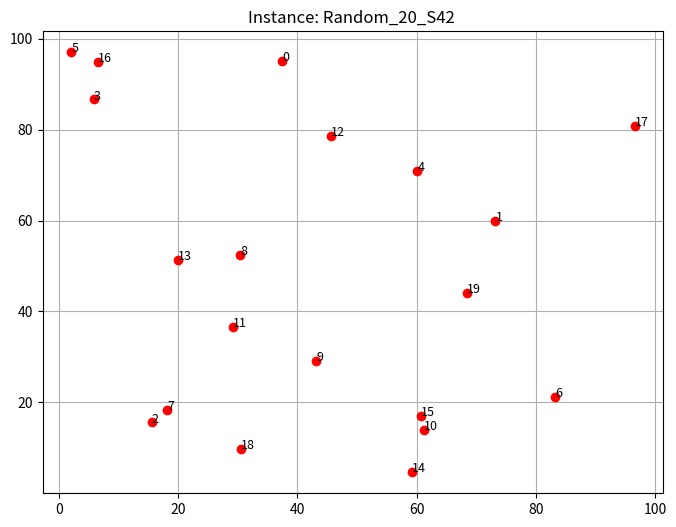

This figure's Python source:
import numpy as np
import matplotlib.pyplot as plt
import json
import os

class TSPInstance:
    """
    Classe représentant une instance du problème TSP (Voyageur de Commerce).
    Gère la génération, le calcul des distances, la sauvegarde et le chargement.
    """
    def __init__(self, name="Instance", cities=None):
        self.name = name
        self.cities = cities  # Liste de tuples (x, y)
        self.dist_matrix = None
        self.optimal_score = None  # Pour stocker le best known si on le connait

        if self.cities is not None:
            self._compute_distance_matrix()

    def generate_random(self, n_cities, width=100, height=100, seed=None):
        """Génère une distribution uniforme de villes."""
        if seed is not None:
            np.random.seed(seed)

        raw_cities = np.random.rand(n_cities, 2)
        # Mise à l'échelle
        self.cities = list(map(tuple, raw_cities * [width, height]))
        self.name = f"Random_{n_cities}_S{seed if seed else 'X'}"
        self._compute_distance_matrix()
        print(f"[DATA] Instance '{self.name}' générée avec {n_cities} villes.")

    def _compute_distance_matrix(self):
        """Calcule la matrice des distances euclidiennes."""
        n = len(self.cities)
        self.dist_matrix = np.zeros((n, n))
        for i in range(n):
            for j in range(n):
                if i != j:
                    p1 = np.array(self.cities[i])
                    p2 = np.array(self.cities[j])
                    self.dist_matrix[i][j] = np.linalg.norm(p1 - p2)
                else:
                    self.dist_matrix[i][j] = np.inf

    def save_to_json(self, folder="datasets"):
        """Sauvegarde l'instance sur le disque pour réutilisation."""
        os.makedirs(folder, exist_ok=True)

        filename = f"{folder}/{self.name}.json"
        data = {
            "name": self.name,
            "n_cities": len(self.cities),
            "cities": self.cities
        }
        with open(filename, 'w') as f:
            json.dump(data, f)
        print(f"[DATA] Instance sauvegardée : {filename}")

    @staticmethod
    def load_from_json(filepath):
        """Charge une instance depuis un fichier JSON."""
        with open(filepath, 'r') as f:
            data = json.load(f)

        instance = TSPInstance(name=data["name"], cities=[tuple(c) for c in data["cities"]])
        print(f"[DATA] Instance chargée : {data['name']} ({len(instance.cities)} villes)")
        return instance

    def plot(self, path=None, title_suffix=""):
        """Affiche les villes et un chemin optionnel."""
        cities_arr = np.array(self.cities)
        plt.figure(figsize=(8, 6))
        plt.scatter(cities_arr[:, 0], cities_arr[:, 1], c='red', zorder=2)

        # Annoter les villes
        for i, (x, y) in enumerate(self.cities):
            plt.text(x, y, str(i), fontsize=9)

        if path:
            # Tracer le chemin
            for k in range(len(path) - 1):
                i, j = path[k], path[k+1]
                p1, p2 = self.cities[i], self.cities[j]
                plt.plot([p1[0], p2[0]], [p1[1], p2[1]], 'b-', alpha=0.6, zorder=1)
            # Fermer la boucle
            p1, p2 = self.cities[path[-1]], self.cities[path[0]]
            plt.plot([p1[0], p2[0]], [p1[1], p2[1]], 'b-', alpha=0.6, zorder=1)

        plt.title(f"Instance: {self.name} {title_suffix}")
        plt.grid(True)
        plt.show()


if __name__ == "__main__":
    dataset = TSPInstance()
    dataset.generate_random(n_cities=20, seed=42)
    dataset.save_to_json()
    dataset.plot()
